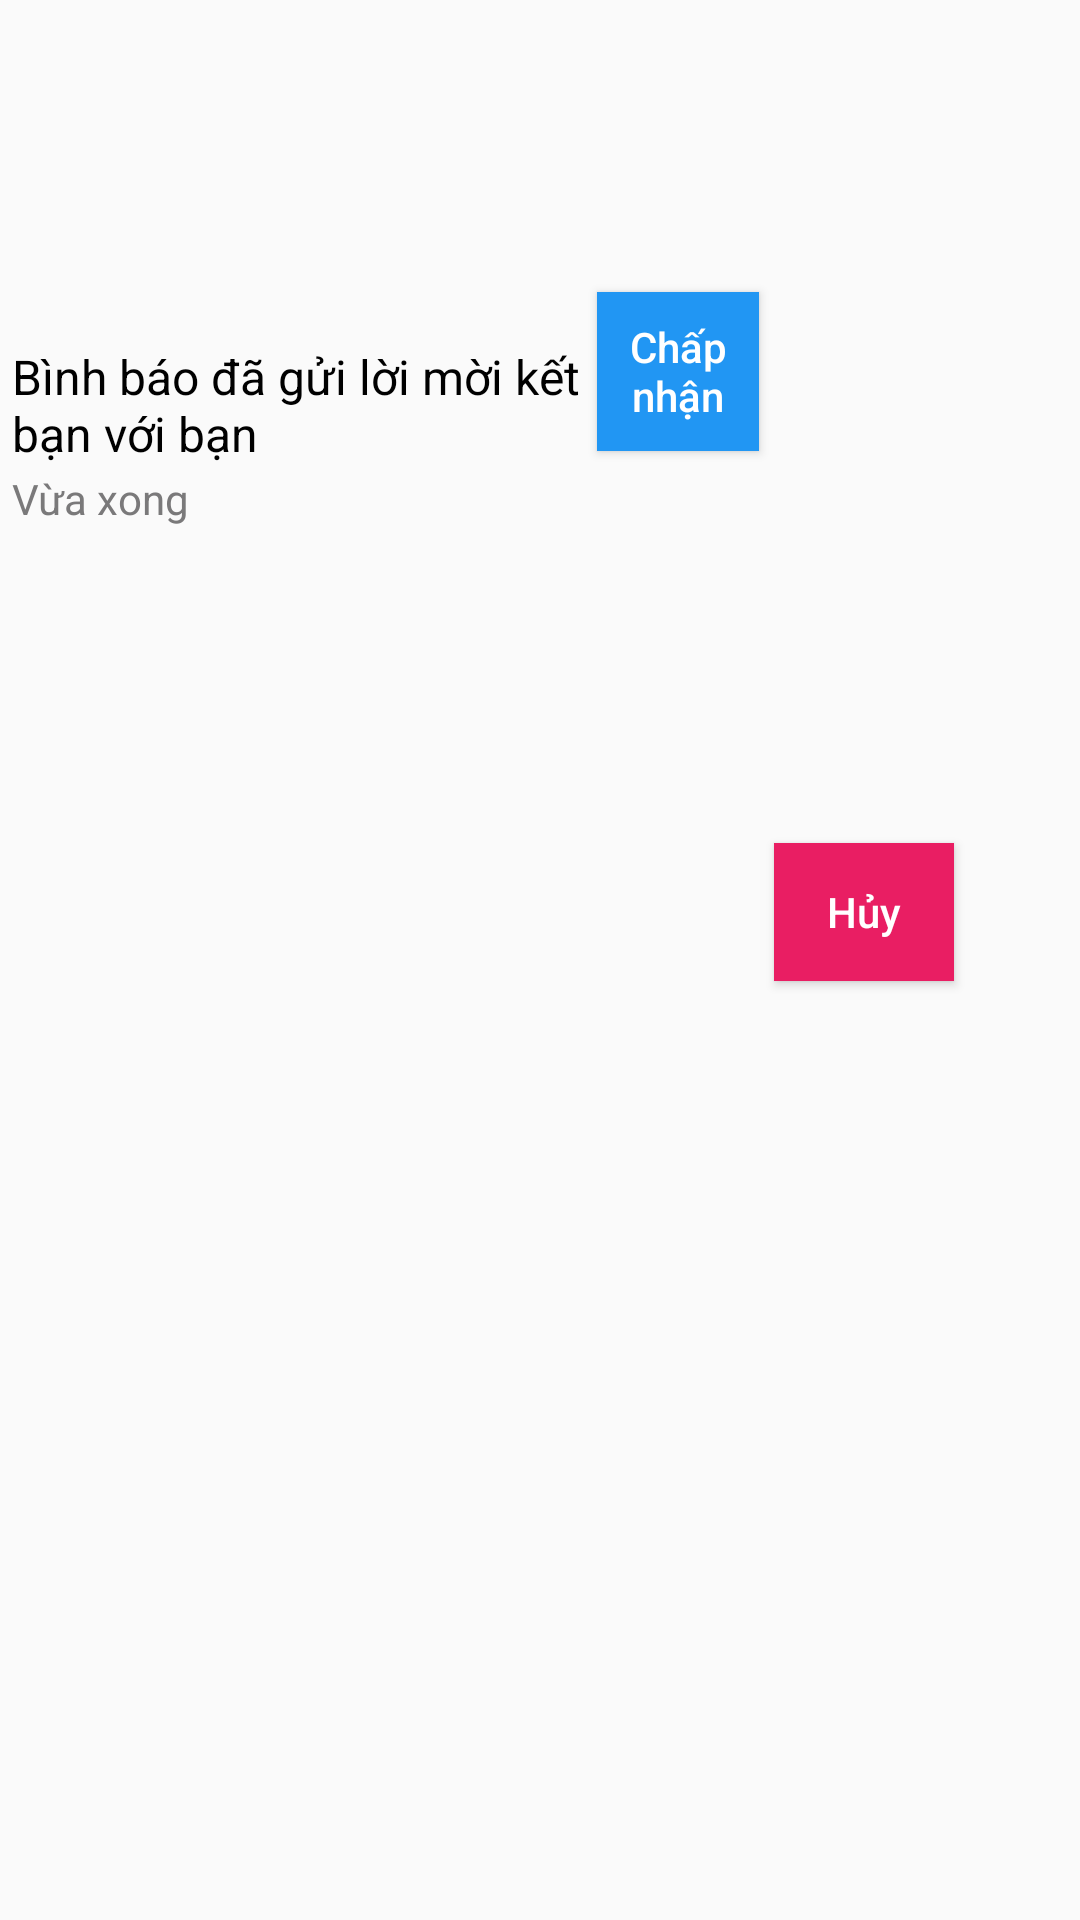

Write the Android layout XML for this screen, with the resource values it uses.
<!-- AndroidManifest.xml: application theme Theme.Socialapp -->
<!-- res/layout/yeucau_rv_sample.xml -->
<?xml version="1.0" encoding="utf-8"?>
<androidx.constraintlayout.widget.ConstraintLayout xmlns:android="http://schemas.android.com/apk/res/android"
    xmlns:tools="http://schemas.android.com/tools"
    android:id="@+id/itemRequest"
    android:layout_width="match_parent"
    android:layout_height="wrap_content"
    xmlns:app="http://schemas.android.com/apk/res-auto">
    <de.hdodenhof.circleimageview.CircleImageView
        android:id="@+id/profile_image"
        android:layout_width="@dimen/_50mdp"
        android:layout_height="@dimen/_50mdp"
        android:padding="4dp"
        android:src="@drawable/user"
        app:civ_border_color="@color/orange"
        app:civ_border_width="2dp"
        app:layout_constraintStart_toStartOf="parent"
        app:layout_constraintTop_toTopOf="parent" />

    <TextView
        android:id="@+id/requestName"
        android:layout_width="190dp"
        android:layout_height="42dp"
        android:layout_marginStart="4dp"
        android:text="Bình báo đã gửi lời mời kết bạn với bạn"
        android:textColor="@color/black"
        android:textSize="16sp"
        app:layout_constraintBottom_toBottomOf="@+id/profile_image"
        app:layout_constraintStart_toEndOf="@+id/profile_image"
        app:layout_constraintTop_toTopOf="@+id/profile_image"
        app:layout_constraintVertical_bias="0.192" />

    <TextView
        android:id="@+id/time"
        android:layout_width="wrap_content"
        android:layout_height="wrap_content"
        android:textColor="@color/silver"
        android:text="Vừa xong"
        app:layout_constraintStart_toStartOf="@+id/requestName"
        app:layout_constraintTop_toBottomOf="@+id/requestName" />

    <Button
        android:id="@+id/btnDelete"
        android:layout_width="60dp"
        android:layout_height="46dp"
        android:layout_marginStart="5dp"
        android:background="@drawable/rectangle_unfriend"
        android:text="Hủy"
        android:textAllCaps="false"
        android:textColor="@color/white"
        app:layout_constraintBottom_toBottomOf="@+id/profile_image"
        app:layout_constraintStart_toEndOf="@+id/btnAccept"
        app:layout_constraintTop_toTopOf="@+id/profile_image"
        app:layout_constraintVertical_bias="0.473" />

    <Button
        android:id="@+id/btnAccept"
        android:layout_width="54dp"
        android:layout_height="53dp"
        android:layout_marginStart="5dp"
        android:background="@drawable/rectangle_addfriend"
        android:text="Chấp nhận"
        android:textAllCaps="false"
        android:textColor="@color/white"
        app:layout_constraintBottom_toBottomOf="@+id/profile_image"
        app:layout_constraintStart_toEndOf="@+id/requestName"
        app:layout_constraintTop_toTopOf="@+id/profile_image"
        app:layout_constraintVertical_bias="0.166" />


</androidx.constraintlayout.widget.ConstraintLayout>
<!-- resources referenced by this layout -->
<resources>
  <color name="black">#FF000000</color>
  <color name="orange">#BD7409</color>
  <color name="silver">#7A797A</color>
  <color name="white">#FFFFFFFF</color>
  <!-- drawable rectangle_addfriend (drawable) -->
  <selector xmlns:android="http://schemas.android.com/apk/res/android">
  
      <item>
          <shape android:shape="rectangle">
              <solid android:color="#2196F3" />
              <corners android:radius="@dimen/_4mdp"></corners>
          </shape>
      </item>
  
  </selector>
  <!-- drawable rectangle_unfriend (drawable) -->
  <selector xmlns:android="http://schemas.android.com/apk/res/android">
      <item>
          <shape android:shape="rectangle">
              <solid android:color="#E91E63" />
              <corners android:radius="@dimen/_4mdp"></corners>
          </shape>
      </item>
  </selector>
  <style name="Theme.Socialapp" parent="Base.Theme.Socialapp" />
  <style name="Base.Theme.Socialapp" parent="Theme.AppCompat.Light.NoActionBar">
          
          
      </style>
</resources>
